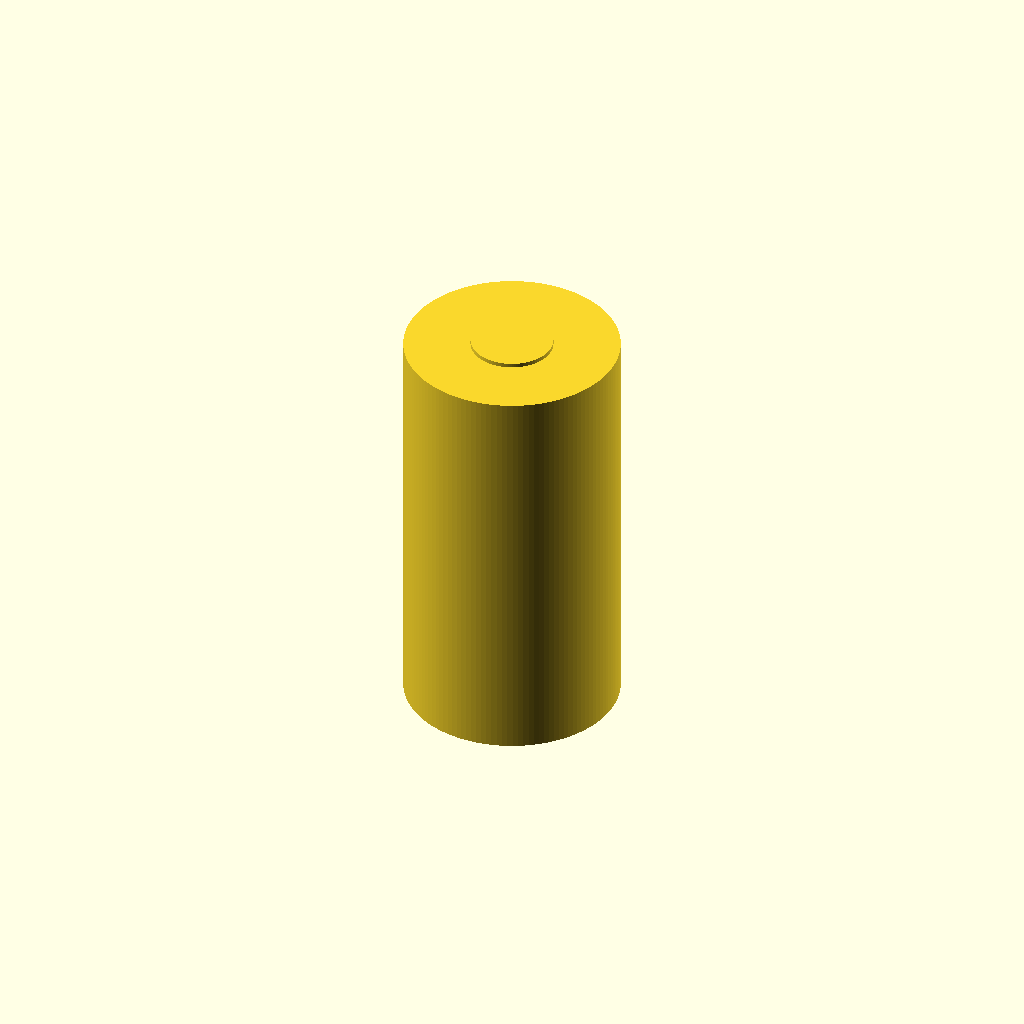
Cell 1: the model at its default parameters.
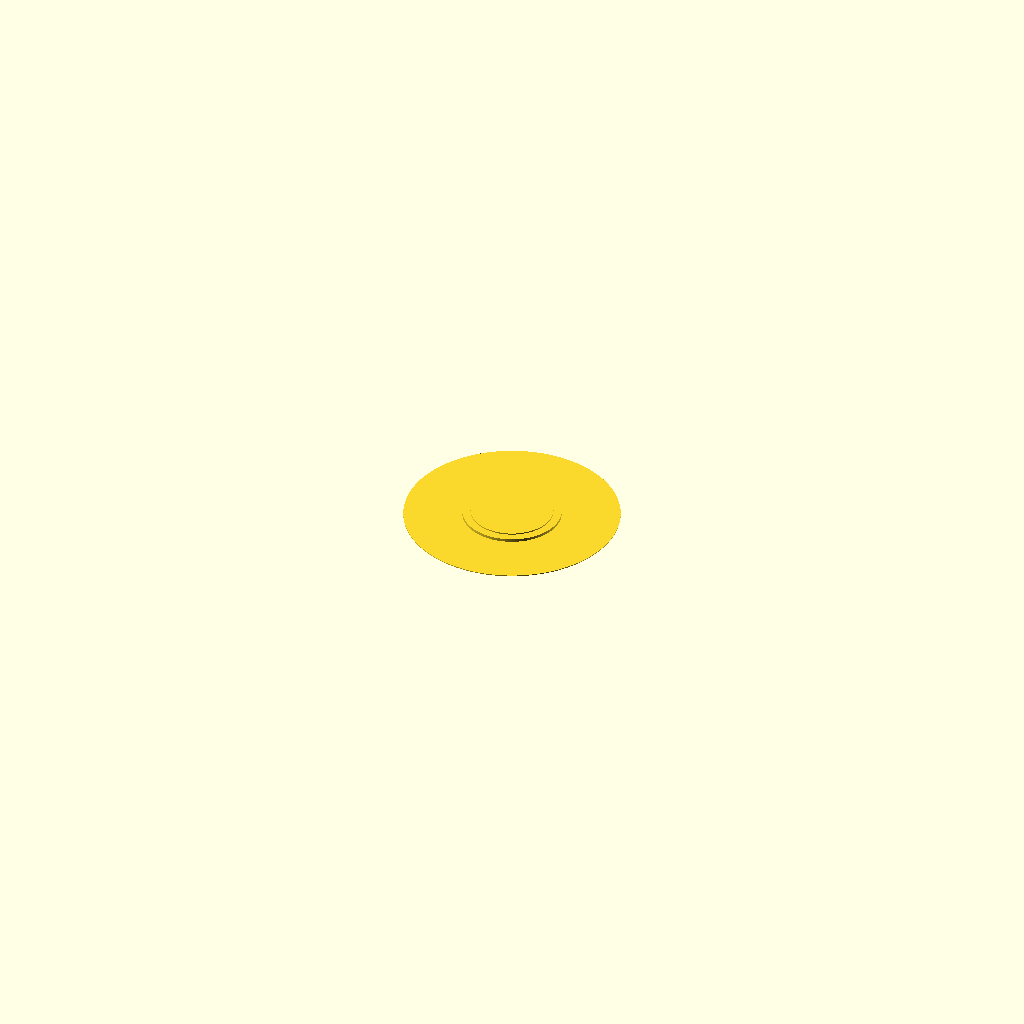
Cell 2: height_mm = 0.1 (everything else at default).
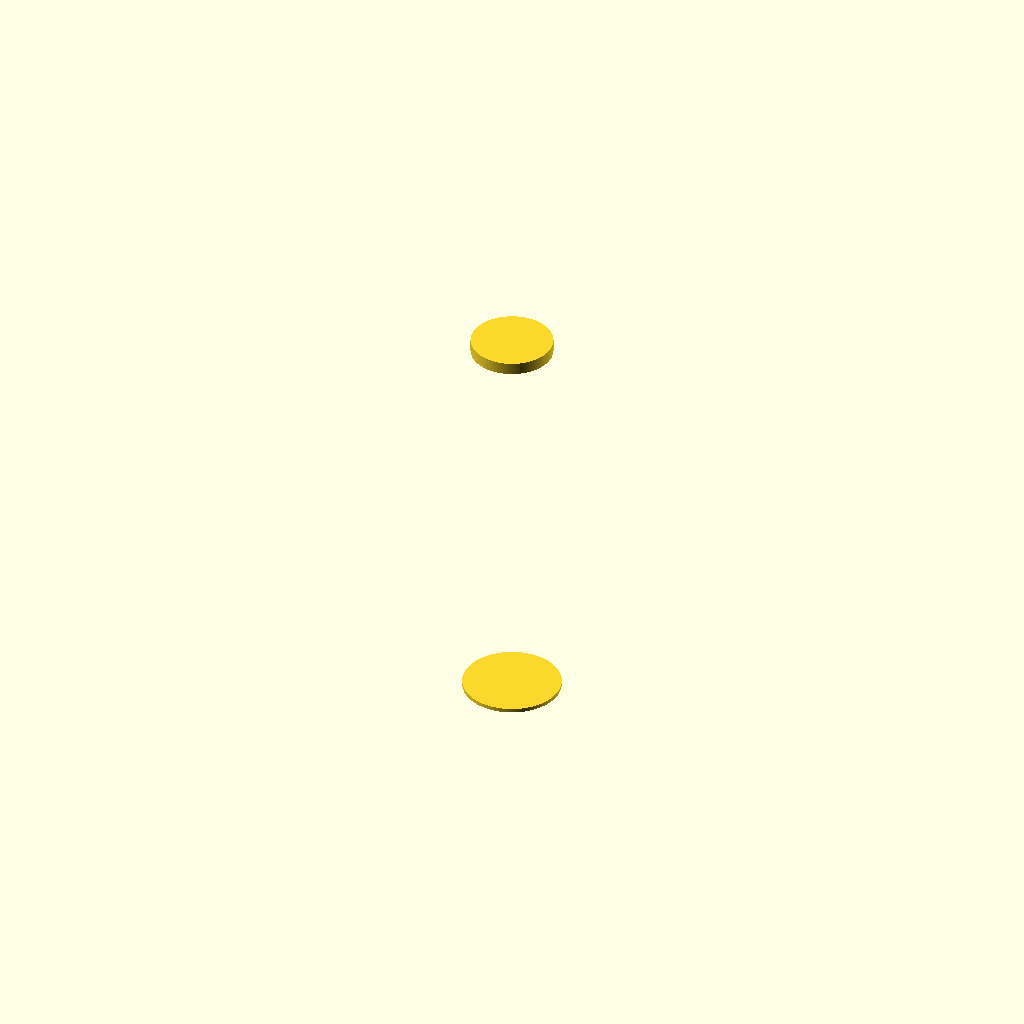
Cell 3: the same model with diameter_mm = 0.1.
All cells are drawn from one camera (rotation 55°, 0°, 25°, orthographic, colour scheme Cornfield), so only the parameter changes between them.
OpenSCAD source file results/craft/scad/batterie__CCELL.scad:
// Battery cell: 50.0mm tall, 26.2mm diameter (one connected solid)

height_mm = 50.0; //[25.0:100.0:0.1]
diameter_mm = 26.2; //[13.1:52.4:0.1]

positive_terminal_diameter_mm = 10.0; //[5.0:20.0:0.1]
positive_terminal_height_mm = 1.5; //[0.75:3.0:0.1]

negative_terminal_diameter_mm = 12.0; //[6.0:24.0:0.1]
negative_terminal_height_mm = 0.5; //[0.25:1.0:0.05]

terminal_overlap_mm = 1.0; //[0.5:2.0:0.1]

$fn = 128;

module battery_cell() {
    r_body = diameter_mm/2;

    // Ensure a real overlap (prevents coincident faces) and never exceed terminal height
    eps = 0.05;
    overlap_pos = min(positive_terminal_height_mm - eps, terminal_overlap_mm);
    overlap_neg = min(negative_terminal_height_mm - eps, terminal_overlap_mm);

    union() {
        // Main body
        cylinder(r=r_body, h=height_mm, center=true);

        // Positive terminal (top), overlaps into body
        translate([0, 0, height_mm/2 + positive_terminal_height_mm/2 - overlap_pos])
            cylinder(r=positive_terminal_diameter_mm/2, h=positive_terminal_height_mm, center=true);

        // Negative terminal (bottom), overlaps into body
        translate([0, 0, -height_mm/2 - negative_terminal_height_mm/2 + overlap_neg])
            cylinder(r=negative_terminal_diameter_mm/2, h=negative_terminal_height_mm, center=true);
    }
}

battery_cell();
Parameter table extracted from the source (name, type, default, range or options):
height_mm: number, default 50, range 0.1 to 25, step 100
diameter_mm: number, default 26.2, range 0.1 to 13.1, step 52.4
positive_terminal_diameter_mm: number, default 10, range 0.1 to 5, step 20
positive_terminal_height_mm: number, default 1.5, range 0.1 to 0.75, step 3
negative_terminal_diameter_mm: number, default 12, range 0.1 to 6, step 24
negative_terminal_height_mm: number, default 0.5, range 0.05 to 0.25, step 1
terminal_overlap_mm: number, default 1, range 0.1 to 0.5, step 2
